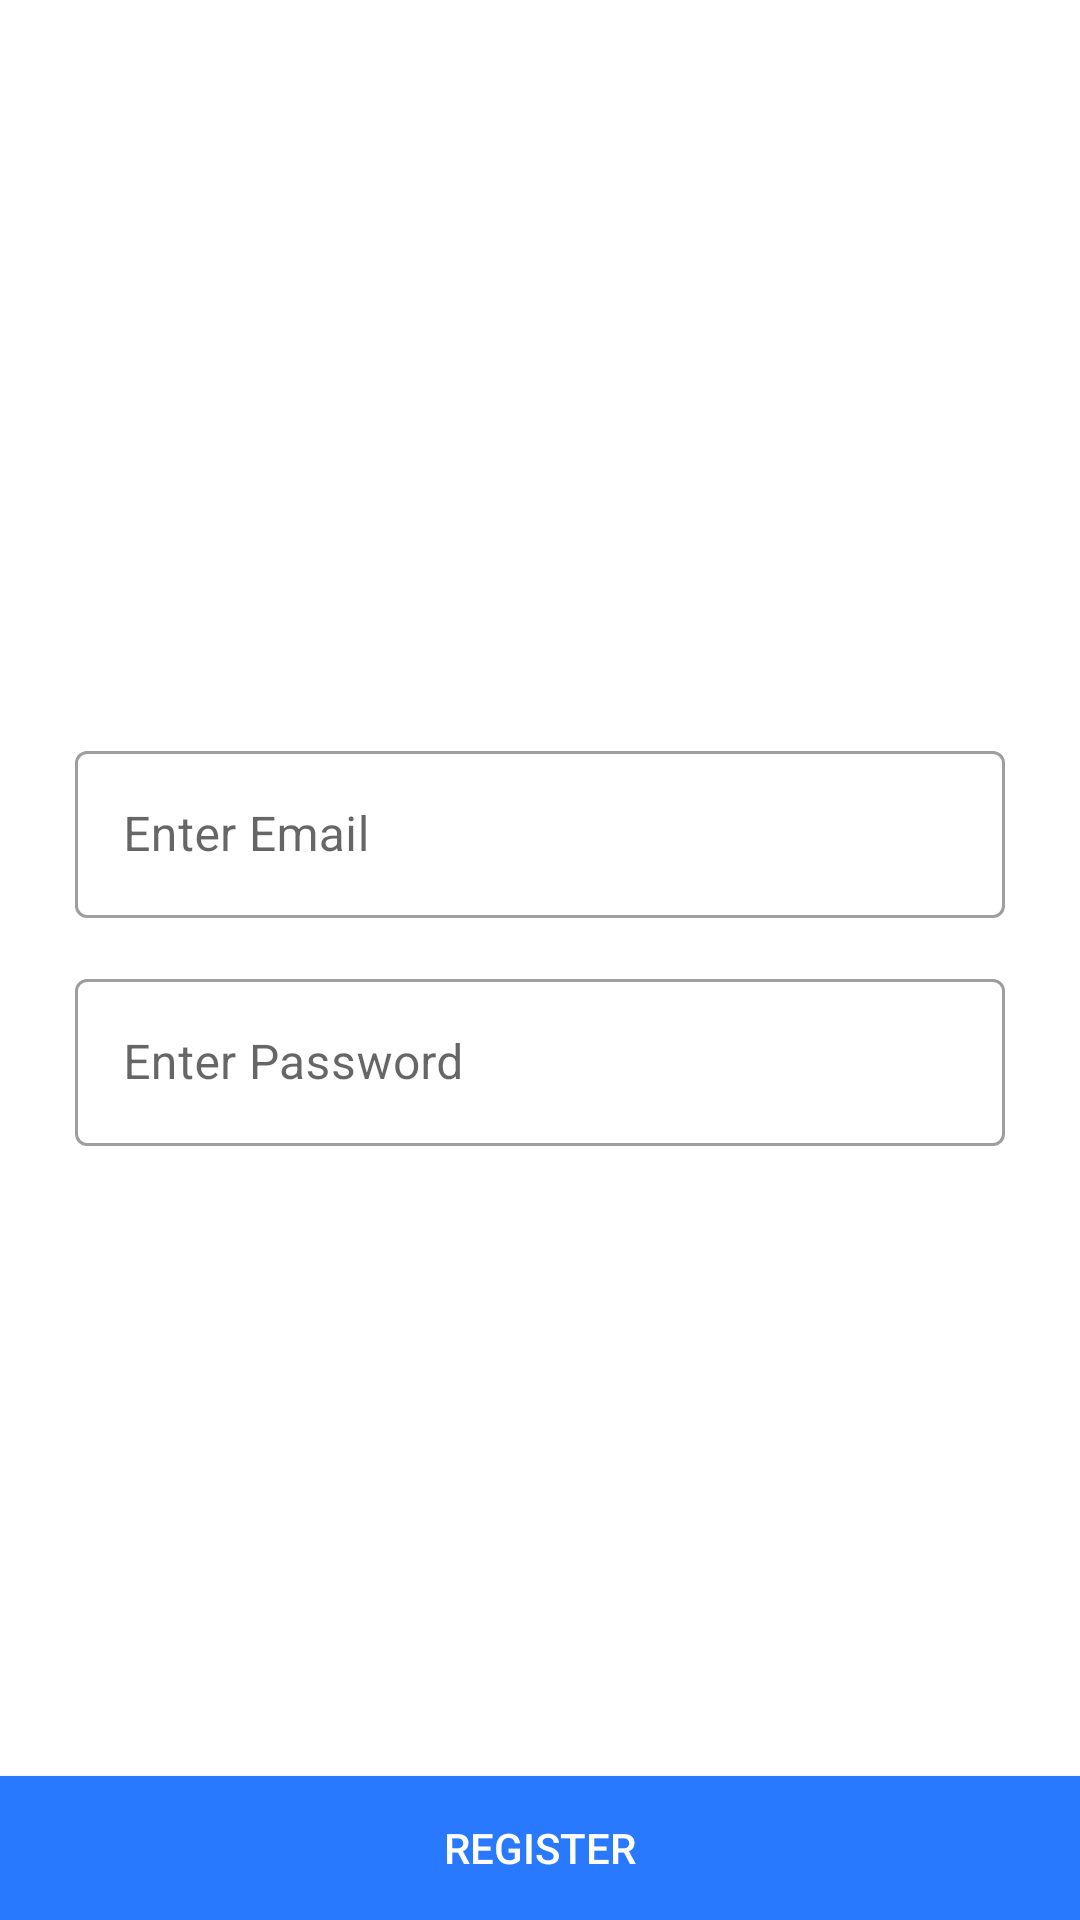

Here is an Android app screen rendered from its layout file. Give the layout XML and the strings, colors and styles it references.
<!-- AndroidManifest.xml: application theme Theme.PersonalizedEcommerceApp -->
<!-- res/layout/activity_shop_register.xml -->
<?xml version="1.0" encoding="utf-8"?>
<RelativeLayout xmlns:android="http://schemas.android.com/apk/res/android"
    xmlns:app="http://schemas.android.com/apk/res-auto"
    xmlns:tools="http://schemas.android.com/tools"
    android:id="@+id/rl_reg"
    android:layout_width="match_parent"
    android:layout_height="match_parent"
    tools:context=".Shop.ShopRegister">


    <LinearLayout
        android:layout_width="match_parent"
        android:layout_height="wrap_content"
        android:layout_gravity="center"
        android:layout_margin="25dp"
        android:gravity="center"
        android:orientation="vertical"
        android:weightSum="1">

        <ImageView
            android:layout_width="200dp"
            android:layout_height="200dp"
            android:src="@drawable/signup" />

        <com.google.android.material.textfield.TextInputLayout
            style="@style/Widget.MaterialComponents.TextInputLayout.OutlinedBox"
            android:layout_width="match_parent"
            android:layout_height="wrap_content"
            android:layout_marginTop="20dp">

            <com.google.android.material.textfield.TextInputEditText
                android:id="@+id/etemail"
                android:layout_width="match_parent"
                android:layout_height="wrap_content"
                android:hint="Enter Email"
                android:importantForAutofill="no"
                android:inputType="textEmailAddress"

                tools:ignore="HardcodedText" />

        </com.google.android.material.textfield.TextInputLayout>


        <com.google.android.material.textfield.TextInputLayout
            style="@style/Widget.MaterialComponents.TextInputLayout.OutlinedBox"
            android:layout_width="match_parent"
            android:layout_height="wrap_content"
            android:layout_marginTop="15dp">

            <com.google.android.material.textfield.TextInputEditText
                android:id="@+id/etpassword"
                android:layout_width="match_parent"
                android:layout_height="wrap_content"
                android:hint="Enter Password"
                android:importantForAutofill="no"
                android:inputType="textPassword"
                tools:ignore="HardcodedText" />

        </com.google.android.material.textfield.TextInputLayout>


    </LinearLayout>


    <androidx.appcompat.widget.AppCompatButton
        android:id="@+id/btnSubmit"
        android:layout_width="match_parent"
        android:layout_height="wrap_content"
        android:layout_alignParentBottom="true"
        android:background="@color/purple_500"
        android:backgroundTintMode="src_atop"
        android:text="Register"
        android:textColor="@color/white"
        tools:ignore="HardcodedText" />


</RelativeLayout>
<!-- resources referenced by this layout -->
<resources>
  <color name="purple_500">#2979ff</color>
  <color name="white">#FFFFFFFF</color>
  <style name="Theme.PersonalizedEcommerceApp" parent="Theme.MaterialComponents.DayNight.DarkActionBar">
          <item name="colorPrimary">@color/purple_500</item>
          <item name="colorPrimaryVariant">@color/purple_700</item>
          <item name="colorOnPrimary">@color/black</item>
          <item name="colorSecondary">@color/teal_200</item>
          <item name="colorSecondaryVariant">@color/teal_700</item>
          <item name="colorOnSecondary">@color/black</item>
          <item name="colorPrimaryContainer">@color/white</item>
          <item name="android:textColor">@color/black</item>
          <item name="android:statusBarColor">@color/light_gray</item>
          <item name="windowActionBar">false</item>
          <item name="windowNoTitle">true</item>
          <item name="android:windowEnableSplitTouch">false</item>
          <item name="android:splitMotionEvents">false</item>
      </style>
  <color name="purple_700">#004ecb</color>
  <color name="black">#FF000000</color>
  <color name="teal_200">#FF03DAC5</color>
  <color name="teal_700">#FF018786</color>
  <color name="light_gray">#E0E0E0</color>
</resources>
